Run: headless pygame with SDL's dummy video driver; simulated clock (each Clock.tick advances the game by its frame time, no real sleeping); random seed 0; keys injected as events and as key.get_pressed() state; mouse plan: one left click at the window centre at the start of phase 2, then a move to the lower-right quarter at the start of phase 3.
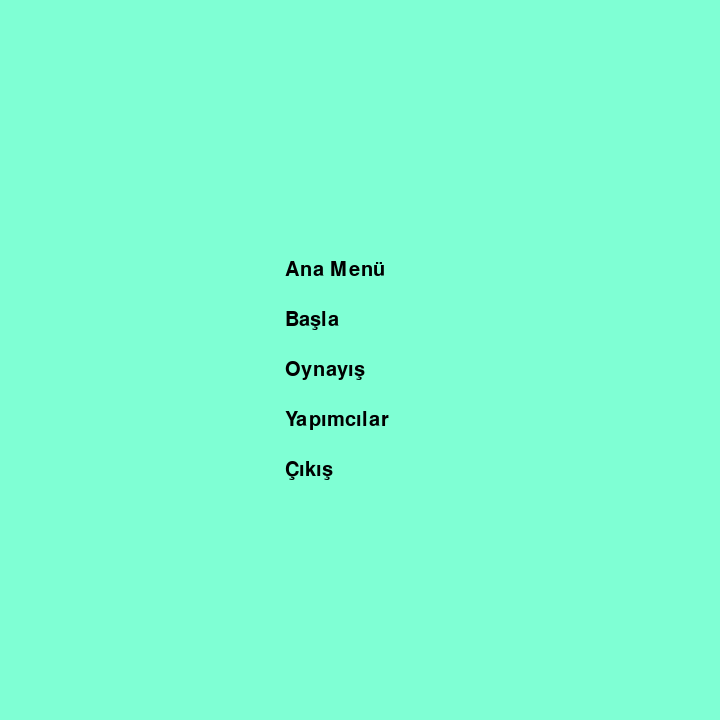
Frame 1 of 4 · flips 1–60 · no input
Frame 2 of 4 · flips 61–180 · clicked the window centre · tapped SPACE, RETURN · held RIGHT (→), D · screen unchanged from frame 1, image omitted
Frame 3 of 4 · flips 181–300 · moved the mouse to the lower-right quarter · held DOWN (↓), S · screen unchanged from frame 2, image omitted
Frame 4 of 4 · flips 301–420 · held LEFT (←), A, UP (↑), W · screen unchanged from frame 3, image omitted

The pygame program that drew these frames:

import pygame 


# initializing the constructor 
pygame.init() 

#ana menu
main_menu = ["menu", "start", "learn","creator","exit"]
creator_list = ["Emre E.", "Enes Z.", "Yusuf O.","Nurullah K.","Berat C."]

screen_select=0
#color brick
brick=(0,0,255)
# screen resolution 
res = (720,720) 
# opens up a window 
screen = pygame.display.set_mode(res) 

print(screen)
# white color 
color = (255,255,255) 
#black color
black_color =(0,0,0)
# light shade of the button 
color_light = (170,170,170) 

# dark shade of the button 
color_dark = (100,100,100) 

# stores the width of the 
# screen into a variable 
width = screen.get_width() 

# stores the height of the 
# screen into a variable 
height = screen.get_height() 

# defining a font 
smallfont = pygame.font.SysFont('Corbel',30) 

	
# rendering a text written in 
# this font 
menu = smallfont.render('Ana Menü', True, black_color)
start = smallfont.render('Başla', True, black_color)
learn = smallfont.render('Oynayış', True, black_color)
creator = smallfont.render('Yapımcılar', True, black_color)
exit = smallfont.render('Çıkış', True , black_color)



secim=True
while secim: 
	
	for ev in pygame.event.get(): 
		
		if ev.type == pygame.QUIT: 
			pygame.quit() 
		if ev.type == pygame.MOUSEBUTTONDOWN:
			if width/2-75 <= mouse[0] <= width/2+65 and height/2-100 <= mouse[1] <= height/2-50:
				screen_select = main_menu.index("menu")
				print(main_menu[screen_select])
				
		if ev.type == pygame.MOUSEBUTTONDOWN:
			if width/2-75 <= mouse[0] <= width/2+65 and height/2-50 <= mouse[1] <= height/2:
				screen_select = main_menu.index("start")
				print(main_menu[screen_select])
		if ev.type == pygame.MOUSEBUTTONDOWN:
			if width/2-75 <= mouse[0] <= width/2+65 and height/2 <= mouse[1] <= height/2+50:
				screen_select = main_menu.index("learn")
				print(main_menu[screen_select])
		if ev.type == pygame.MOUSEBUTTONDOWN:
			if width/2-75 <= mouse[0] <= width/2+65 and height/2+50 <= mouse[1] <= height/2+100:
				screen_select = main_menu.index("creator")
				print(main_menu[screen_select])

		#checks if a mouse is clicked 
		if ev.type == pygame.MOUSEBUTTONDOWN: 
			
			#if the mouse is clicked on the 
			# button the game is terminated 
			if width/2-75 <= mouse[0] <= width/2+65 and height/2+100 <= mouse[1] <= height/2+150:
				screen_select = main_menu.index("exit") 
				pygame.quit() 
				
	# fills the screen with a color 
	screen.fill("aquamarine") 
	
	# stores the (x,y) coordinates into 
	# the variable as a tuple 
	mouse = pygame.mouse.get_pos() 

	# if mouse is hovered on a button it 
	# changes to lighter shade 

	if screen_select==0:

		# superimposing the text onto our button 
		screen.blit(menu , (width/2-75,height/2-100)) 
		screen.blit(start , (width/2-75,height/2-50)) 
		screen.blit(learn , (width/2-75,height/2)) 
		screen.blit(creator , (width/2-75,height/2+50)) 
		screen.blit(exit , (width/2-75,height/2+100))
	elif screen_select==1:
			pygame.draw.rect(screen,brick,(0,0,100,50))
			pygame.draw.rect(screen,brick,(0,150,100,50))
			pygame.draw.rect(screen,brick,(0,150,100,50))
			pygame.draw.rect(screen,brick,(100,150,100,50))
			pygame.draw.rect(screen,brick,(150,150,100,50))
			pygame.draw.rect(screen,brick,(200,150,100,50))
			pygame.draw.rect(screen,brick,(250,150,100,50))
			pygame.draw.rect(screen,brick,(300,150,100,50))
			for ev in pygame.event.get(): 
				
				if ev.type == pygame.QUIT: 
					pygame.quit() 
				if ev.type == pygame.MOUSEBUTTONDOWN:
					if 0 <= mouse[0] and 0 <= mouse[1]:
						screen_select = main_menu.index("menu")
						print(main_menu[screen_select])
					
				
	elif screen_select==2:
		print("OYNANIŞ")
		pygame.draw.rect(screen,brick,(0,150,100,50))
		screen_select=0
	elif screen_select==3:
		pygame.draw.rect(screen,brick,(0,0,100,50))
		for ev in pygame.event.get(): 
				
				if ev.type == pygame.QUIT: 
					pygame.quit() 
				if ev.type == pygame.MOUSEBUTTONDOWN:
					if 0 <= mouse[0] and 0 <= mouse[1]:
						screen_select = main_menu.index("menu")
						print(main_menu[screen_select])
		screen.blit(smallfont.render("Y.Emre.E.",True,black_color) , (width/2-75,height/2-100))
		screen.blit(smallfont.render("Yusuf O..",True,black_color) , (width/2-75,height/2-50))
		screen.blit(smallfont.render("Enes Z.",True,black_color) , (width/2-75,height/2))
		screen.blit(smallfont.render("Nurullah K.",True,black_color) , (width/2-75,height/2+50))
		screen.blit(smallfont.render("Berat C.",True,black_color) , (width/2-75,height/2+100))

			

	elif screen_select==4:
		print("ÇIKIŞ")
		screen_select=0

	
	# updates the frames of the game 
	pygame.display.update() 
